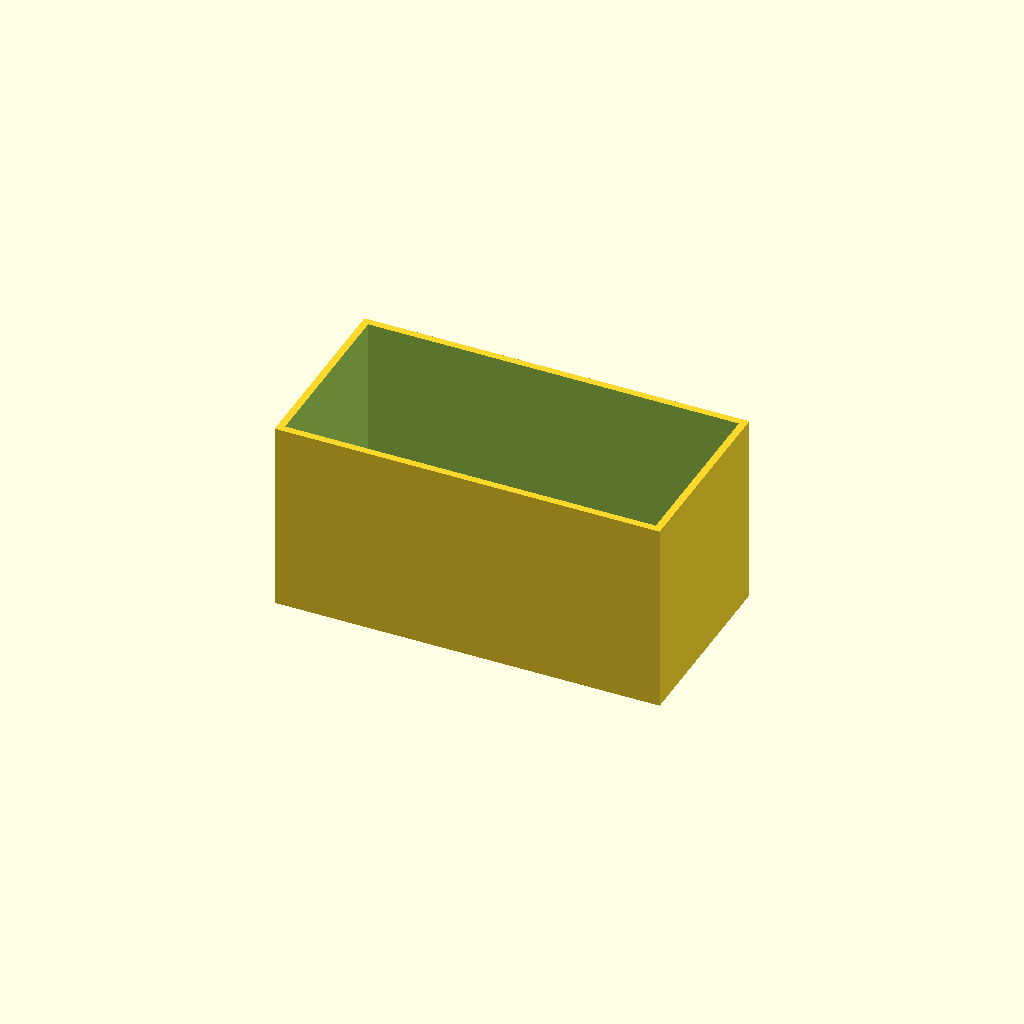
Cell 1 — every parameter at its default value.
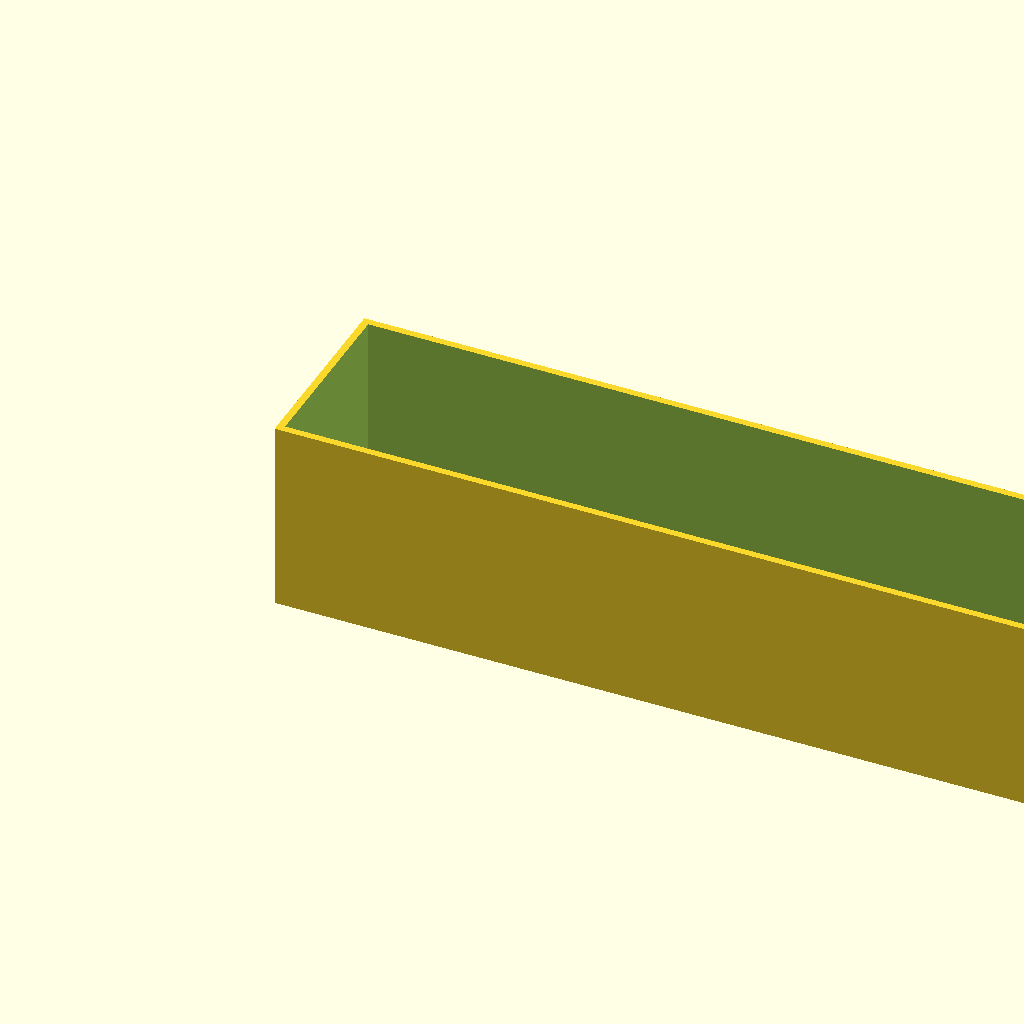
Cell 2 — box_l set to 160, the other parameters unchanged.
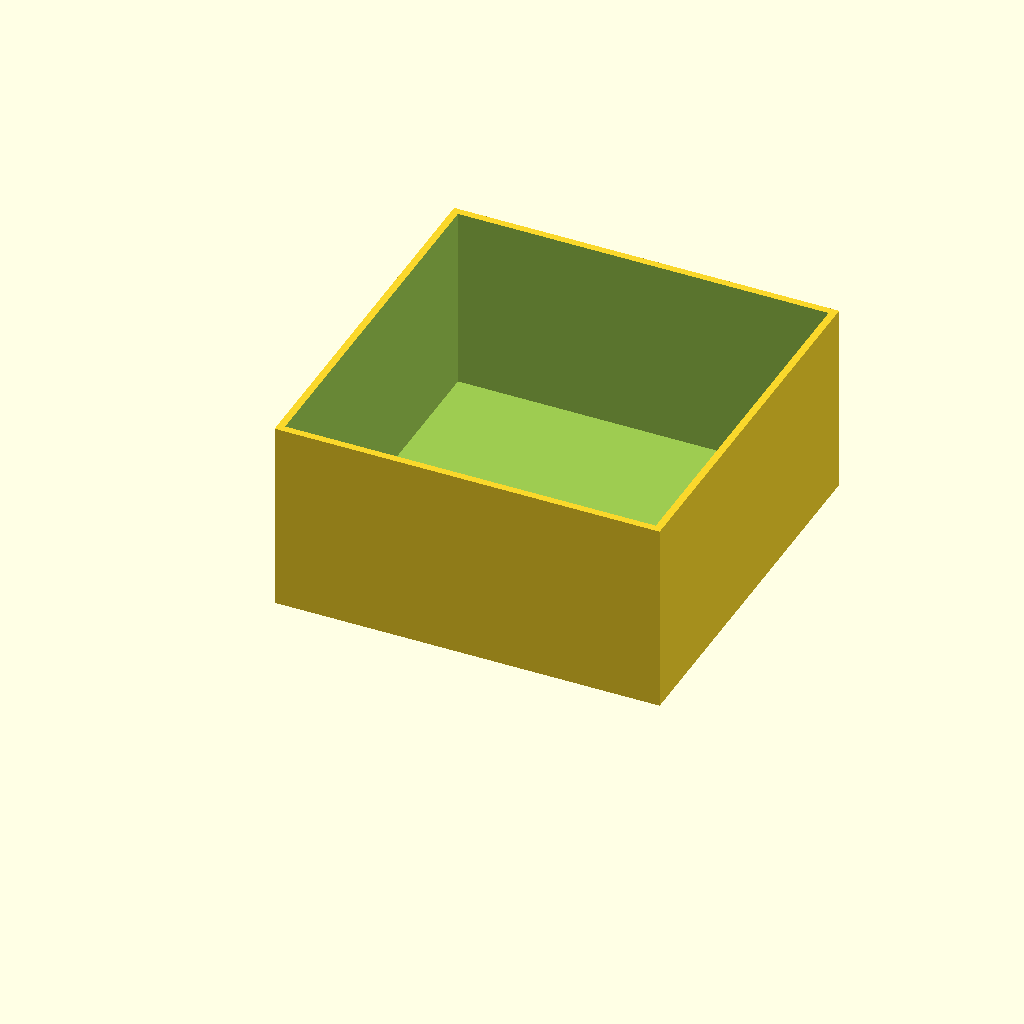
Cell 3: the same model with box_w = 80.
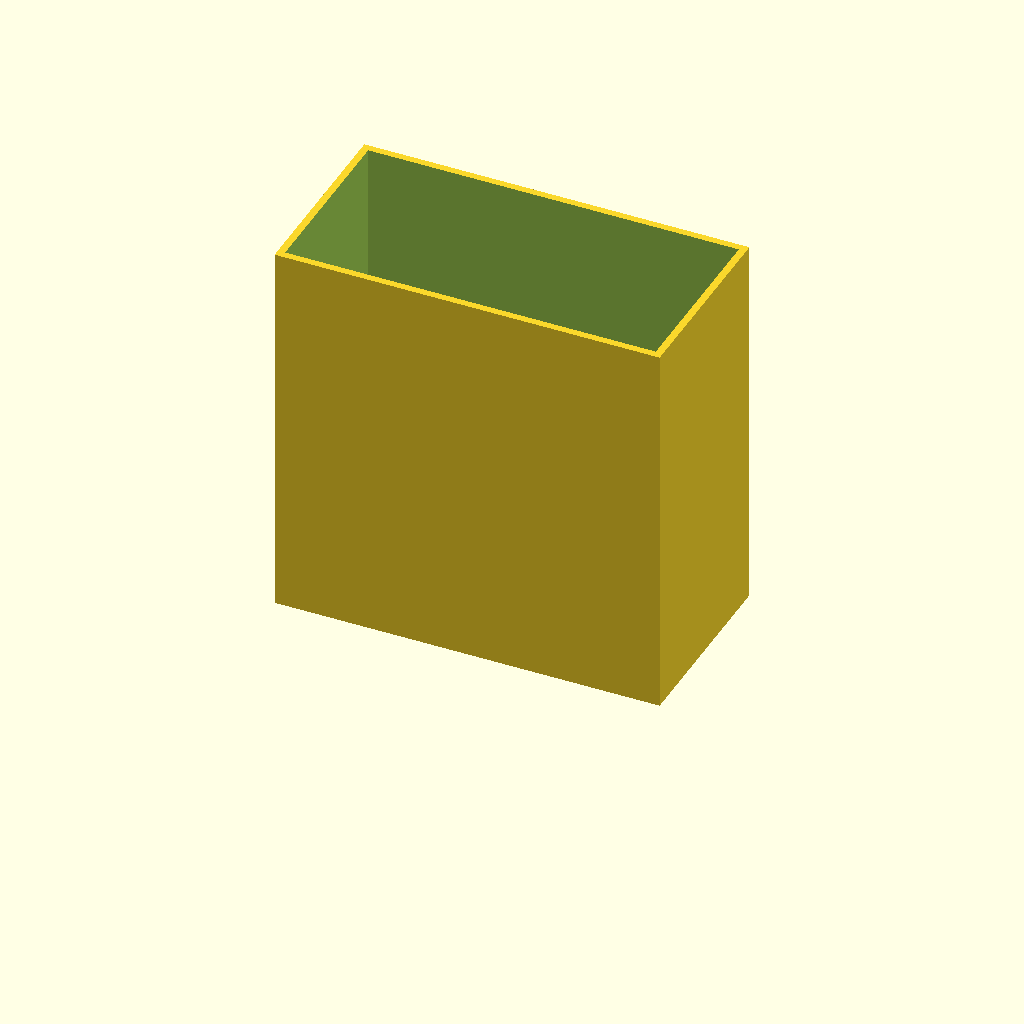
Cell 4: box_h = 80 (everything else at default).
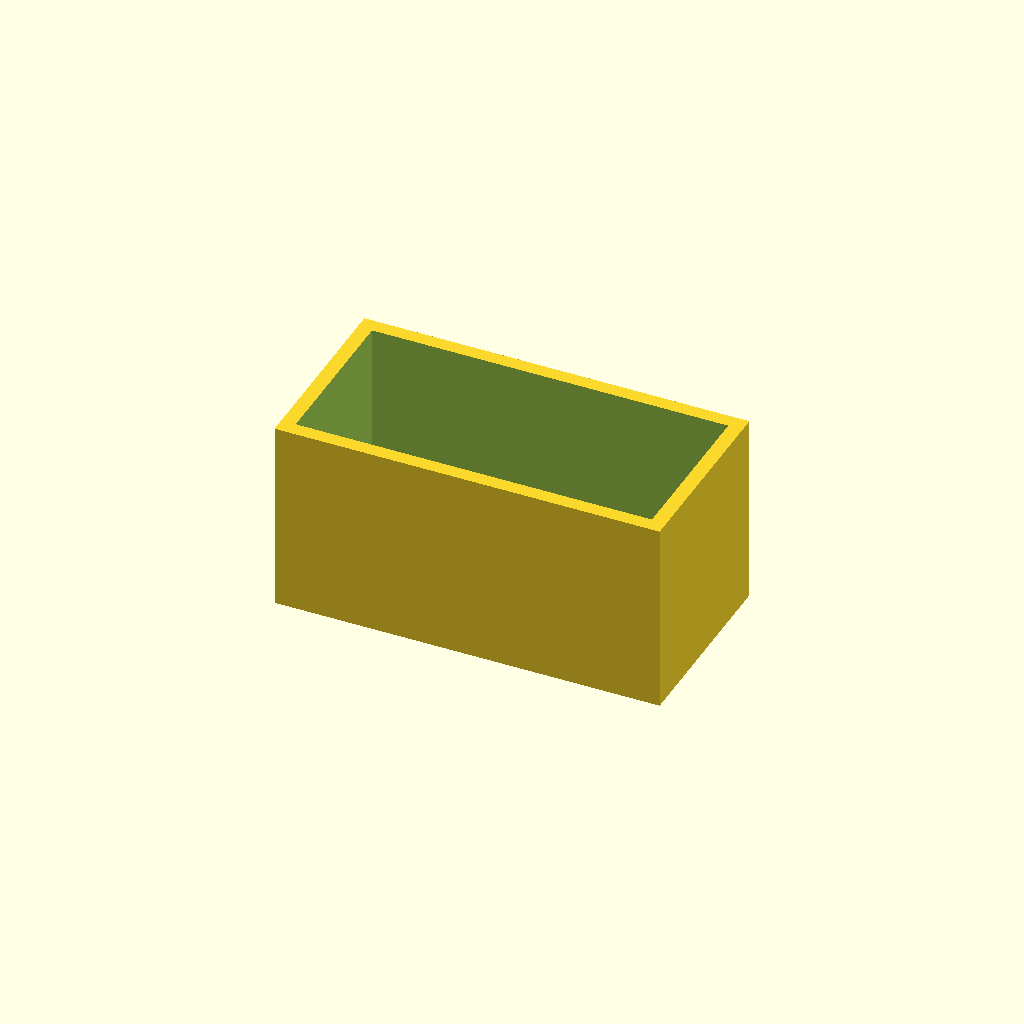
Cell 5: wall = 3 (everything else at default).
All cells are drawn from one camera (rotation 55°, 0°, 25°, orthographic, colour scheme Cornfield), so only the parameter changes between them.
OpenSCAD source file optional_data/data/scale1/thinwalls/part_0123.scad:
$fn = 32;

// ----------------------------------------------------------------------
// Open box: 1.5 mm walls
// ----------------------------------------------------------------------

// --- parameters (mm) ---
box_l = 80;               // outer length, X
box_w = 40;               // outer width, Y
box_h = 40;               // outer height, Z
wall = 1.5;               // wall thickness
floor = 1.5;              // floor thickness

difference() {
  cube([box_l, box_w, box_h]);
  translate([wall, wall, floor])
    cube([box_l - 2 * wall, box_w - 2 * wall, box_h]);
}
Customizer parameters (derived from the source; name, type, default, range or options):
box_l: number, default 80
box_w: number, default 40
box_h: number, default 40
wall: number, default 1.5
floor: number, default 1.5
